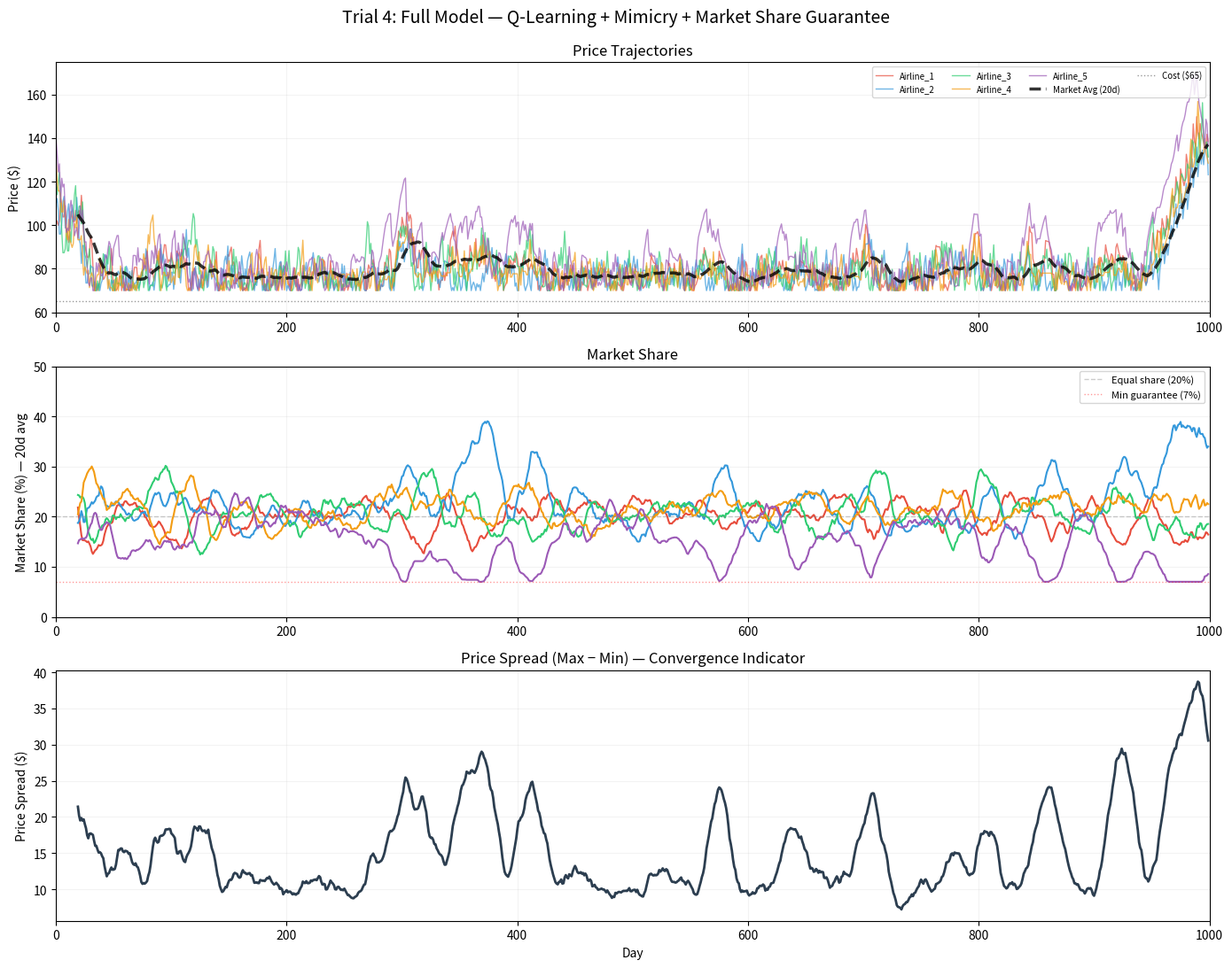

This figure's Python source:
"""
TRIAL 4: FULL MODEL — Q-LEARNING + MIMICRY + MARKET SHARE GUARANTEE
The complete simulation combining all realistic market mechanisms:
  1. Q-learning agents (same as Trial 3)
  2. Mimicry: bottom-ranked airlines partially copy top performers
  3. Minimum 7% market share guarantee (regulatory protection)
  4. Collusion incentive in reward function

This represents a realistic oligopolistic market where:
  - Agents learn independently under incomplete information
  - Underperformers adapt by observing (not copying) leaders
  - Regulatory protections prevent total market capture
  - Coordination emerges from individual profit-seeking + stability preference

Expected: Tighter convergence than Trial 3, with prices stabilising
in an elevated band well above cost — tacit collusion.
"""

import numpy as np
import pandas as pd
import matplotlib.pyplot as plt
import os

np.random.seed(42)

# ── Parameters ──────────────────────────────────────────────
num_days = 1000
num_airlines = 5
airlines = [f"Airline_{i+1}" for i in range(num_airlines)]
base_costs = np.ones(num_airlines) * 65
alpha = 0.08
market_demand_per_day = 1000
price_floor = 70.0
min_market_share = 0.07  # 7% guarantee
colors = ['#E74C3C', '#3498DB', '#2ECC71', '#F39C12', '#9B59B6']

# Q-learning params
learning_rate = 0.15
discount_factor = 0.95
epsilon_start = 1.0
epsilon_end = 0.05
epsilon_decay = 0.995

# State discretisation — RELATIVE price ratio (scale-invariant)
ratio_bins = [0.0, 0.85, 0.93, 0.98, 1.02, 1.07, 1.15, 999.0]  # 7 bins
n_ratio_bins = len(ratio_bins) - 1
profit_tiers = [float('-inf'), 0, 500, 2000, float('inf')]  # 4 bins
n_profit_bins = len(profit_tiers) - 1
rank_bins = 5
actions = np.array([0.90, 0.95, 0.98, 1.0, 1.02, 1.05, 1.10])
n_actions = len(actions)

collusion_band = 0.12
collusion_bonus = 0.5

mimicry_rate = 0.25
mimicry_threshold = 2

def bin_ratio(ratio):
    for k in range(n_ratio_bins):
        if ratio < ratio_bins[k + 1]:
            return k
    return n_ratio_bins - 1

def bin_profit(profit):
    for k in range(n_profit_bins):
        if profit < profit_tiers[k + 1]:
            return k
    return n_profit_bins - 1

def get_state(my_price, comp_avg, my_rank, my_profit):
    ratio = my_price / max(comp_avg, 1)
    rb = bin_ratio(ratio)
    pb = bin_profit(my_profit)
    rk = min(my_rank, rank_bins - 1)
    return (rb, pb, rk)

n_states = n_ratio_bins * n_profit_bins * rank_bins

def state_to_idx(s):
    return s[0] * n_profit_bins * rank_bins + s[1] * rank_bins + s[2]

print("[TRIAL 4] Full Model — Q-Learning + Mimicry + Market Share Guarantee")
print(f"  Duration          : {num_days} days")
print(f"  Min market share  : {min_market_share*100:.0f}%")
print(f"  Mimicry rate      : {mimicry_rate*100:.0f}% toward leader")
print(f"  Mimicry threshold : bottom {mimicry_threshold} airlines")
print()

data = {a: {'prices': [], 'profits': [], 'market_shares': []} for a in airlines}

q_tables = [np.ones((n_states, n_actions)) * 50.0 for _ in range(num_airlines)]
prices = np.array([100.0, 110.0, 120.0, 130.0, 140.0])
epsilon = epsilon_start

for day in range(num_days):
    if day % 250 == 0:
        print(f"  Day {day}/{num_days}  ε={epsilon:.3f}  avg price ${prices.mean():.1f}  spread ${prices.max()-prices.min():.1f}")

    # ── Market outcome with minimum share guarantee ──
    exp_u = np.exp(-alpha * prices)
    raw_shares = exp_u / exp_u.sum()

    # Enforce minimum market share
    shares = raw_shares.copy()
    below_min = shares < min_market_share
    if below_min.any():
        # Redistribute: give min to those below, take proportionally from those above
        deficit = np.sum(np.maximum(min_market_share - shares, 0))
        above_min = ~below_min
        if above_min.any():
            excess = shares[above_min] - min_market_share
            total_excess = excess.sum()
            if total_excess > 0:
                shares[above_min] -= deficit * (excess / total_excess)
            shares[below_min] = min_market_share

    demands = shares * market_demand_per_day
    profits = (prices - base_costs) * demands
    profit_ranks = np.argsort(-profits)  # index of best to worst

    for i, a in enumerate(airlines):
        data[a]['prices'].append(prices[i])
        data[a]['profits'].append(profits[i])
        data[a]['market_shares'].append(shares[i] * 100)

    # ── Q-learning update ──
    new_prices = np.zeros(num_airlines)
    for i in range(num_airlines):
        comp_prices = np.delete(prices, i)
        comp_avg = comp_prices.mean()
        my_rank = int(np.where(profit_ranks == i)[0][0])
        state = get_state(prices[i], comp_avg, my_rank, profits[i])
        s_idx = state_to_idx(state)

        if np.random.random() < epsilon:
            action_idx = np.random.randint(n_actions)
        else:
            action_idx = np.argmax(q_tables[i][s_idx])

        new_p = prices[i] * actions[action_idx]
        new_p = np.clip(new_p, price_floor, 200.0)

        # Reward
        test_prices = prices.copy()
        test_prices[i] = new_p
        eu = np.exp(-alpha * test_prices)
        sh = eu / eu.sum()
        # Apply min share to test too
        sh = np.maximum(sh, min_market_share)
        sh = sh / sh.sum()
        profit_reward = (new_p - base_costs[i]) * sh[i] * market_demand_per_day

        price_diff_pct = abs(new_p - comp_avg) / max(comp_avg, 1)
        if price_diff_pct <= collusion_band:
            price_above_cost = max(0, comp_avg - base_costs[i])
            premium = (price_above_cost / 40.0) ** 2
            closeness = 1.0 - price_diff_pct / collusion_band
            coord_reward = closeness * premium * 150
        else:
            coord_reward = 0.0

        reward = (1 - collusion_bonus) * profit_reward + collusion_bonus * coord_reward

        new_comp_avg = (comp_avg * (num_airlines - 1) + new_p) / num_airlines
        next_state = get_state(new_p, new_comp_avg, my_rank, profit_reward)
        ns_idx = state_to_idx(next_state)

        old_q = q_tables[i][s_idx, action_idx]
        max_next_q = np.max(q_tables[i][ns_idx])
        q_tables[i][s_idx, action_idx] = old_q + learning_rate * (
            reward + discount_factor * max_next_q - old_q
        )

        new_prices[i] = new_p

    # ── Mimicry: bottom-ranked airlines partially copy leader ──
    best_airline = profit_ranks[0]
    best_price = new_prices[best_airline]
    for rank_pos in range(num_airlines - mimicry_threshold, num_airlines):
        loser = profit_ranks[rank_pos]
        price_gap = best_price - new_prices[loser]
        if abs(price_gap) > 1.0:  # only mimic if meaningful gap
            new_prices[loser] += mimicry_rate * price_gap
            new_prices[loser] = np.clip(new_prices[loser], price_floor, 200.0)

    prices = new_prices
    epsilon = max(epsilon_end, epsilon * epsilon_decay)

# ── Plotting ────────────────────────────────────────────────
print(f"\n[TRIAL 4] Final ε={epsilon:.3f}  avg price ${prices.mean():.1f}")
print("[TRIAL 4] Creating visualisation …")

fig, axes = plt.subplots(3, 1, figsize=(14, 11), dpi=100)
fig.suptitle('Trial 4: Full Model — Q-Learning + Mimicry + Market Share Guarantee', fontsize=14, y=0.99)
days_range = range(num_days)
window = 20

# Price trajectories
ax1 = axes[0]
for i, a in enumerate(airlines):
    ax1.plot(days_range, data[a]['prices'], label=a, color=colors[i], linewidth=1, alpha=0.7)
all_prices = np.array([data[a]['prices'] for a in airlines])
market_avg = all_prices.mean(axis=0)
if num_days > window:
    smoothed = np.convolve(market_avg, np.ones(window)/window, mode='valid')
    ax1.plot(range(window-1, num_days), smoothed, 'k--', lw=2.5, alpha=0.8, label='Market Avg (20d)')
ax1.axhline(y=65, color='black', ls=':', lw=1, alpha=.4, label='Cost ($65)')
ax1.set_ylabel("Price ($)")
ax1.set_title("Price Trajectories")
ax1.legend(loc='upper right', fontsize=7, ncol=4)
ax1.grid(True, alpha=.15)
ax1.set_xlim(0, num_days)

# Market share (smoothed)
ax2 = axes[1]
for i, a in enumerate(airlines):
    ms = np.array(data[a]['market_shares'])
    if num_days > window:
        ms_smooth = np.convolve(ms, np.ones(window)/window, mode='valid')
        ax2.plot(range(window-1, num_days), ms_smooth, color=colors[i], linewidth=1.5)
ax2.axhline(y=20, color='gray', ls='--', lw=1, alpha=0.4, label='Equal share (20%)')
ax2.axhline(y=7, color='red', ls=':', lw=1, alpha=0.4, label='Min guarantee (7%)')
ax2.set_ylabel("Market Share (%) — 20d avg")
ax2.set_title("Market Share")
ax2.grid(True, alpha=.15)
ax2.set_xlim(0, num_days)
ax2.set_ylim(0, 50)
ax2.legend(loc='upper right', fontsize=8)

# Price spread
ax3 = axes[2]
price_spread = all_prices.max(axis=0) - all_prices.min(axis=0)
if num_days > window:
    spread_smooth = np.convolve(price_spread, np.ones(window)/window, mode='valid')
    ax3.plot(range(window-1, num_days), spread_smooth, color='#2C3E50', linewidth=2)
ax3.set_ylabel("Price Spread ($)")
ax3.set_xlabel("Day")
ax3.set_title("Price Spread (Max − Min) — Convergence Indicator")
ax3.grid(True, alpha=.15)
ax3.set_xlim(0, num_days)

plt.tight_layout()
output_dir = "trials/trial4_full_model"
os.makedirs(output_dir, exist_ok=True)
plt.savefig(f"{output_dir}/trial4_300dpi.png", dpi=300, bbox_inches='tight', facecolor='white')

# Summary stats
final = {"Airline": airlines,
         "Final_Price": [data[a]['prices'][-1] for a in airlines],
         "Avg_Price_Last100": [np.mean(data[a]['prices'][-100:]) for a in airlines],
         "Avg_Share_Last100": [np.mean(data[a]['market_shares'][-100:]) for a in airlines]}
df = pd.DataFrame(final)
df.to_csv(f"{output_dir}/final_stats.csv", index=False)

# Collusion analysis
last_100_avg = market_avg[-100:]
last_100_spread = price_spread[-100:]
print(f"\n[TRIAL 4] === COLLUSION ANALYSIS (Last 100 days) ===")
print(f"  Avg market price : ${last_100_avg.mean():.2f}")
print(f"  Avg price spread : ${last_100_spread.mean():.2f}")
print(f"  Price above cost : ${last_100_avg.mean() - 65:.2f} ({(last_100_avg.mean()-65)/65*100:.1f}%)")
print(f"  Spread / Avg     : {last_100_spread.mean()/last_100_avg.mean()*100:.1f}%")
if last_100_spread.mean() / last_100_avg.mean() < 0.15 and last_100_avg.mean() > 90:
    print(f"  RESULT: Evidence of tacit collusion ✓")
else:
    print(f"  RESULT: Weak or no collusion")

print(f"\n[TRIAL 4] Saved to {output_dir}/\n")
